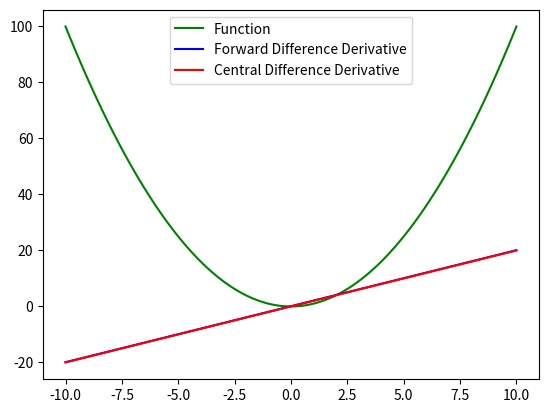

Generate this figure with matplotlib:
import numpy as np
import matplotlib.pyplot as plt

def forward_difference(f, x, h):
    return (f(x + h) - f(x)) / h

def central_difference(f, x, h):
    return (f(x + h) - f(x - h)) / (2 * h)

def func(x):
    return x**2

x = np.linspace(-10, 10, 100)
y = func(x)

h = 0.1
forward_derivative = forward_difference(func, x, h)
central_derivative = central_difference(func, x, h)

plt.plot(x, y, label='Function', color='green')
plt.plot(x, forward_derivative, label='Forward Difference Derivative', color='blue')
plt.plot(x, central_derivative, label='Central Difference Derivative', color='red')
plt.legend()
plt.show()
